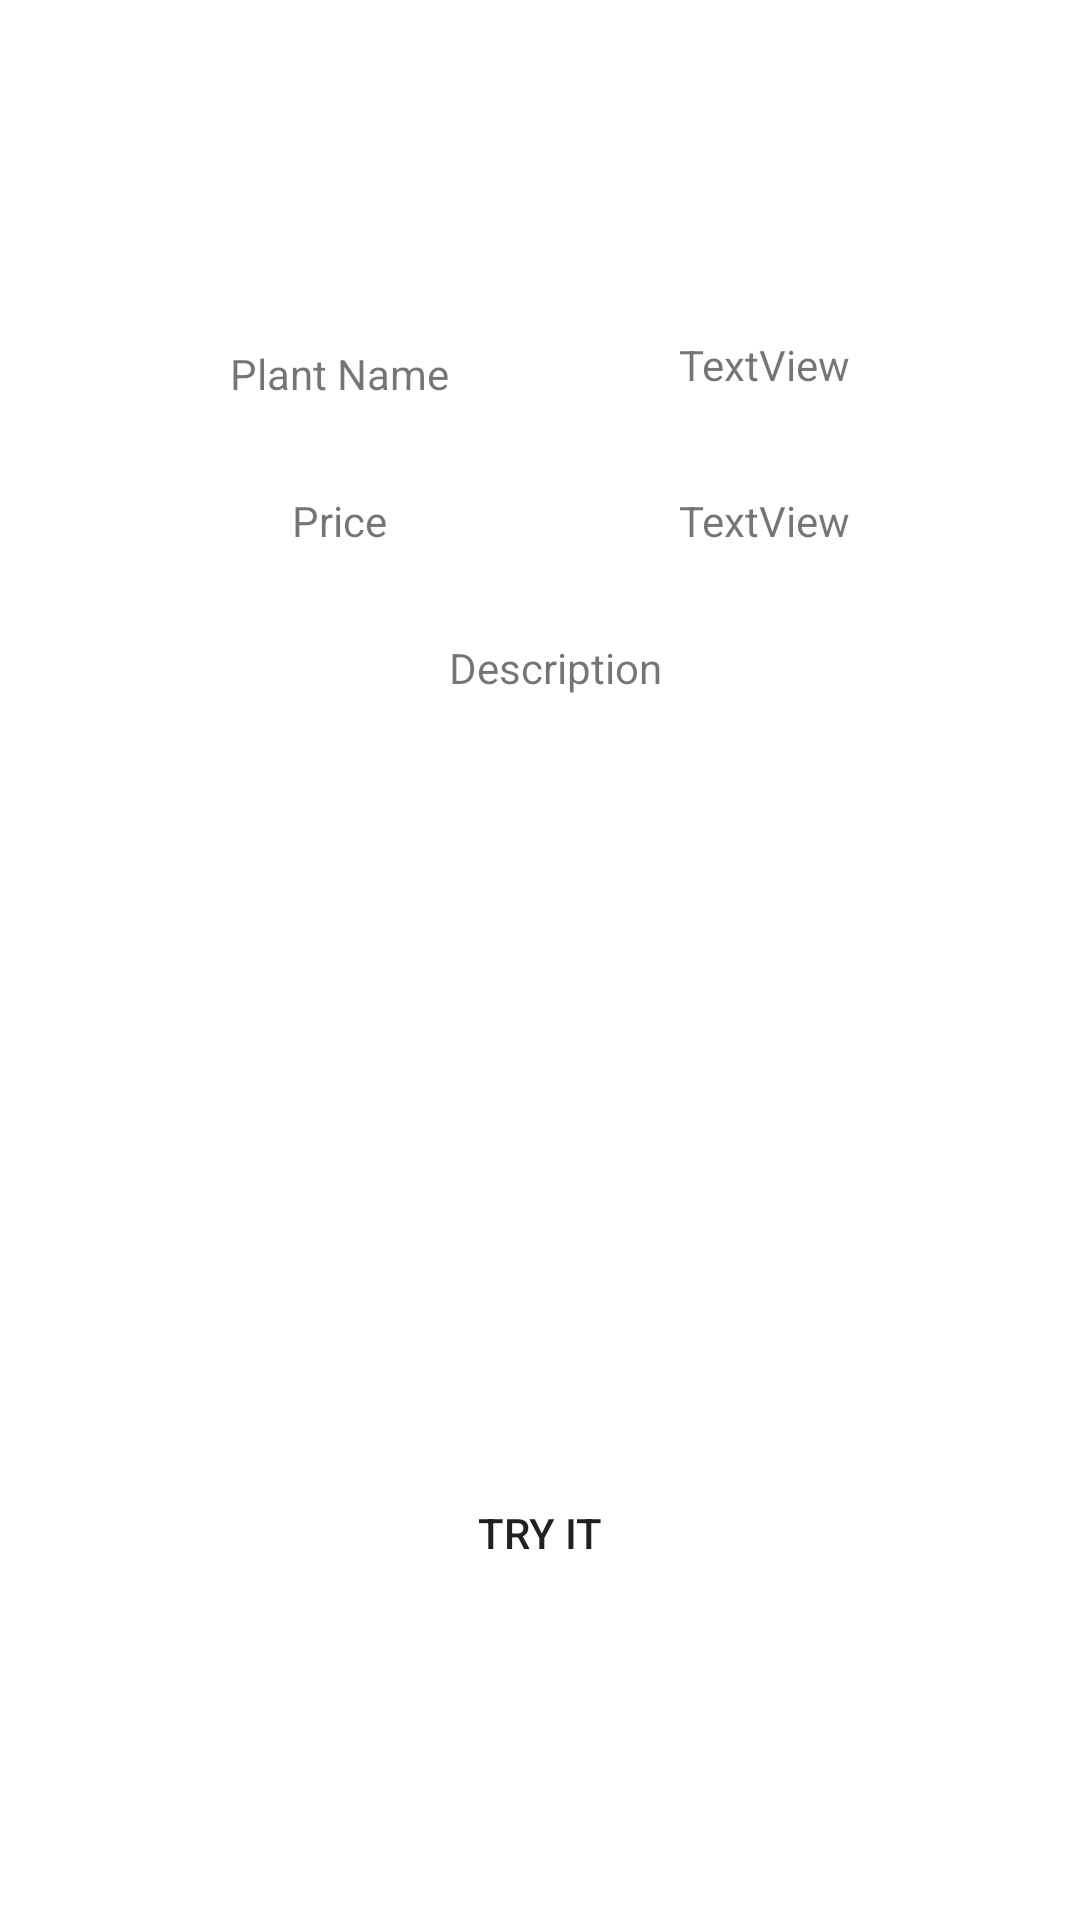

Reconstruct the res/layout file that produces this screen, plus the resources it refers to.
<!-- AndroidManifest.xml: application theme Theme.VLandScaper -->
<!-- res/layout/activity_detail_item.xml -->
<?xml version="1.0" encoding="utf-8"?>
<androidx.constraintlayout.widget.ConstraintLayout xmlns:android="http://schemas.android.com/apk/res/android"
    xmlns:app="http://schemas.android.com/apk/res-auto"
    xmlns:tools="http://schemas.android.com/tools"
    android:layout_width="match_parent"
    android:layout_height="match_parent"
    tools:context=".activities.DetailItem">

    <TextView
        android:id="@+id/textView2"
        android:layout_width="wrap_content"
        android:layout_height="wrap_content"
        android:layout_marginTop="115dp"
        android:text="Plant Name"
        app:layout_constraintEnd_toStartOf="@+id/txtNameD"
        app:layout_constraintStart_toStartOf="parent"
        app:layout_constraintTop_toTopOf="parent" />

    <TextView
        android:id="@+id/txtNameD"
        android:layout_width="wrap_content"
        android:layout_height="wrap_content"
        android:layout_marginTop="112dp"
        android:text="TextView"
        app:layout_constraintEnd_toEndOf="parent"
        app:layout_constraintStart_toEndOf="@+id/textView2"
        app:layout_constraintTop_toTopOf="parent" />

    <TextView
        android:id="@+id/textView6"
        android:layout_width="wrap_content"
        android:layout_height="wrap_content"
        android:layout_marginTop="30dp"
        android:text="Price"
        app:layout_constraintEnd_toEndOf="@+id/textView2"
        app:layout_constraintStart_toStartOf="@+id/textView2"
        app:layout_constraintTop_toBottomOf="@+id/textView2" />

    <TextView
        android:id="@+id/txtPriceD"
        android:layout_width="wrap_content"
        android:layout_height="wrap_content"
        android:text="TextView"
        app:layout_constraintEnd_toEndOf="@+id/txtNameD"
        app:layout_constraintStart_toStartOf="@+id/txtNameD"
        app:layout_constraintTop_toTopOf="@+id/textView6" />

    <TextView
        android:id="@+id/txtDesD"
        android:layout_width="wrap_content"
        android:layout_height="wrap_content"
        android:layout_marginStart="10dp"
        android:layout_marginTop="30dp"
        android:text="Description"
        app:layout_constraintEnd_toEndOf="parent"
        app:layout_constraintHorizontal_bias="0.5"
        app:layout_constraintStart_toStartOf="parent"
        app:layout_constraintTop_toBottomOf="@+id/textView6" />

    <ImageView
        android:id="@+id/imgD"
        android:layout_width="200dp"
        android:layout_height="200dp"
        android:layout_marginTop="40dp"
        app:layout_constraintEnd_toEndOf="parent"
        app:layout_constraintHorizontal_bias="0.5"
        app:layout_constraintStart_toStartOf="parent"
        app:layout_constraintTop_toBottomOf="@+id/txtDesD"
        tools:srcCompat="@tools:sample/avatars" />

    <Button
        android:id="@+id/btnTry"
        android:layout_width="wrap_content"
        android:layout_height="wrap_content"
        android:layout_marginTop="15dp"
        android:background="@drawable/edit_text_bg"
        android:text="Try It"
        app:layout_constraintEnd_toEndOf="parent"
        app:layout_constraintHorizontal_bias="0.5"
        app:layout_constraintStart_toStartOf="parent"
        app:layout_constraintTop_toBottomOf="@+id/imgD" />

</androidx.constraintlayout.widget.ConstraintLayout>
<!-- resources referenced by this layout -->
<resources>
  <style name="Theme.VLandScaper" parent="Theme.MaterialComponents.DayNight.DarkActionBar">
          
          <item name="colorPrimary">@color/purple_500</item>
          <item name="colorPrimaryVariant">@color/purple_700</item>
          <item name="colorOnPrimary">@color/white</item>
          
          <item name="colorSecondary">@color/teal_200</item>
          <item name="colorSecondaryVariant">@color/teal_700</item>
          <item name="colorOnSecondary">@color/black</item>
          
          <item name="android:statusBarColor" tools:targetApi="l">?attr/colorPrimaryVariant</item>
          
      </style>
  <color name="purple_500">#04913F</color>
  <color name="purple_700">#FF3700B3</color>
  <color name="white">#FFFFFFFF</color>
  <color name="teal_200">#FF03DAC5</color>
  <color name="teal_700">#FF018786</color>
  <color name="black">#FF000000</color>
</resources>
